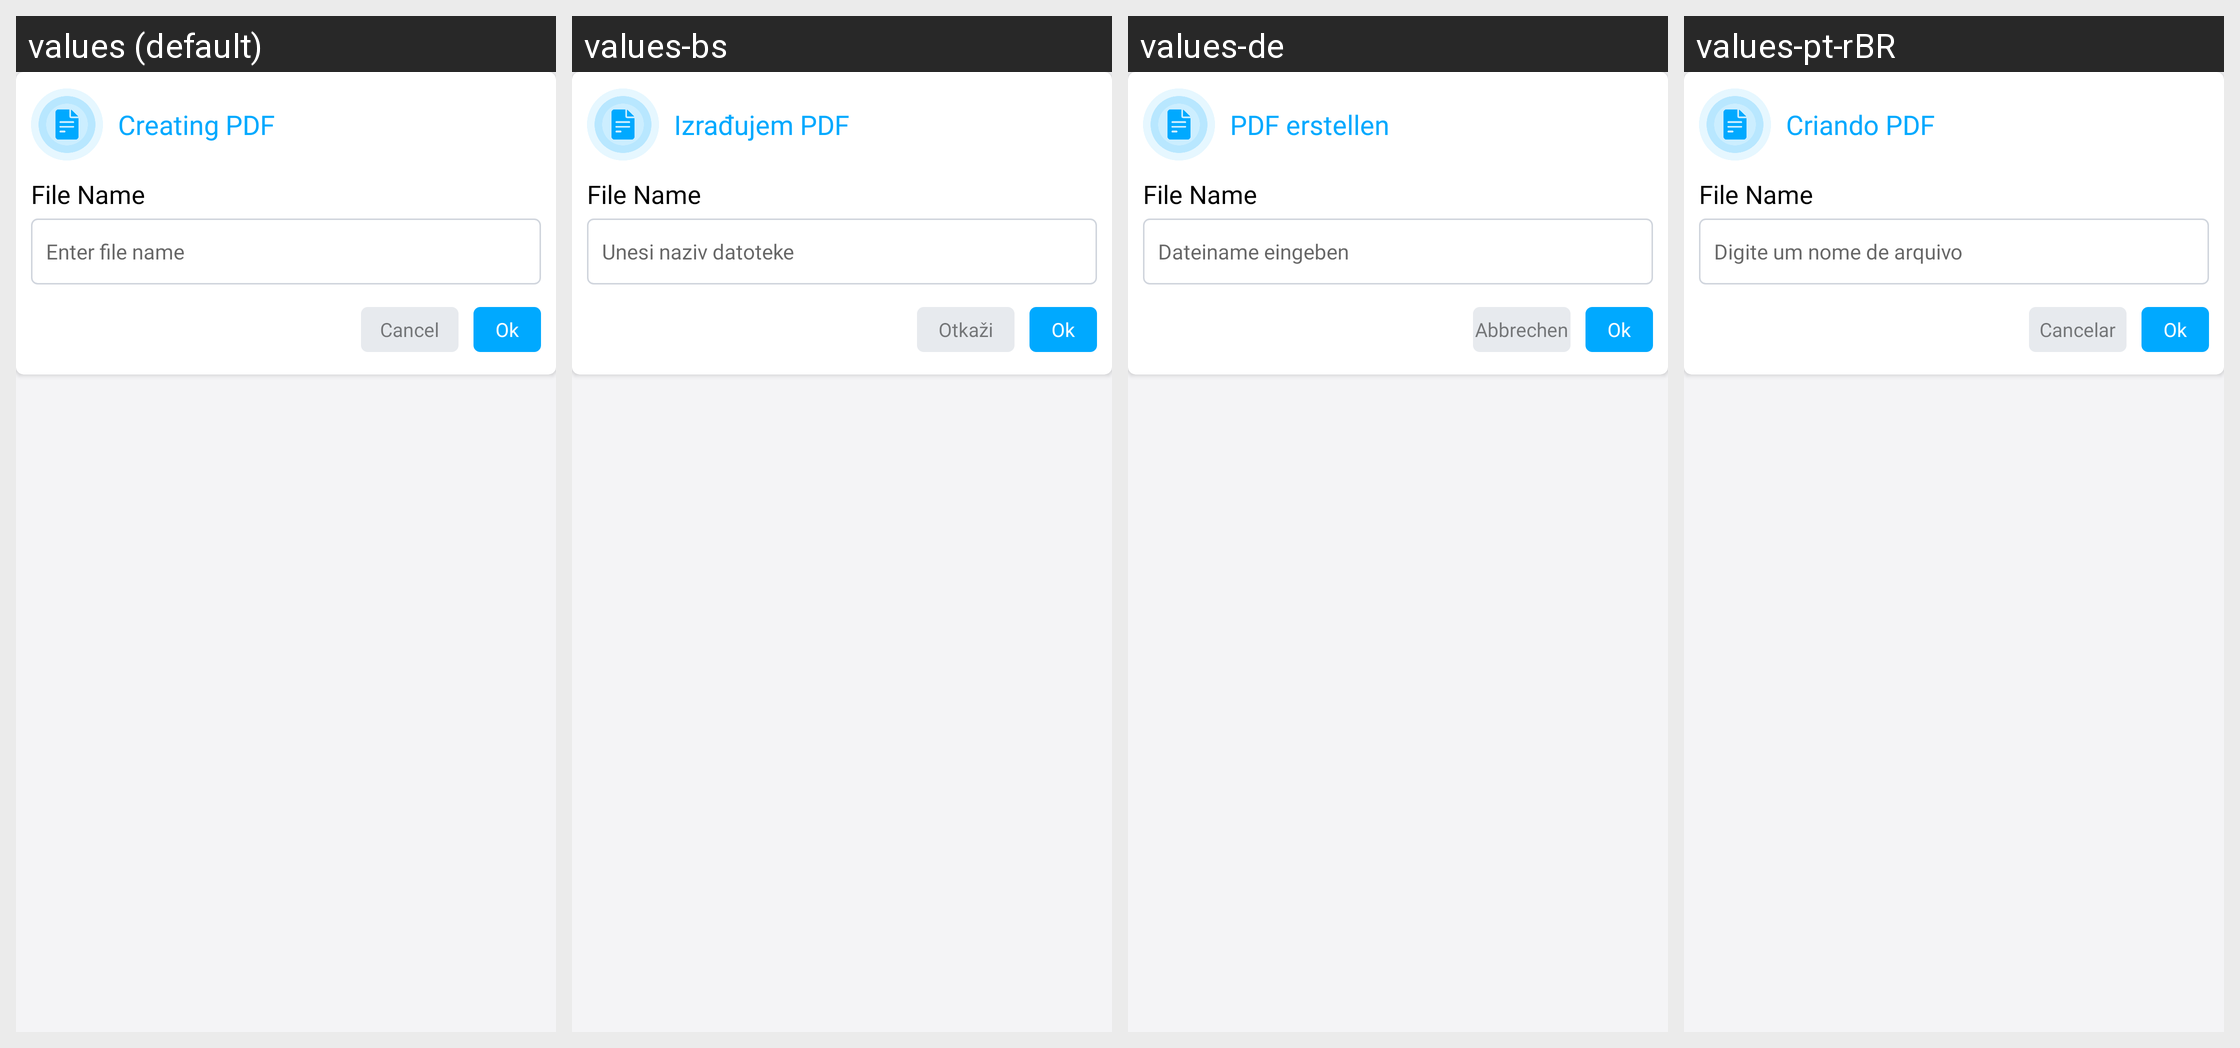

The same Android screen rendered under several of its app's locales, left to right. List the strings drawn on it with the default value and each locale's translation.
Android screen res/layout/create_pdf_dialog.xml rendered under 4 locales, left to right: values (default), values-bs, values-de, values-pt-rBR. Device: Nexus 5 (rendered at 1080×1920; each locale shown at half size, 540×960, under a caption strip naming it); theme AppThemeWhite.
Other locales in the repository, not shown: values-es, values-fr, values-hi, values-it, values-ja, values-ru, values-tr-rTR, values-zh.
Strings drawn on this screen, with the default value and each locale's value (text and hints the layout hard-codes, and strings that could not be matched under every locale, appear in the picture but are not listed):

creating_pdf
  values: Creating PDF
  values-bs: Izrađujem PDF
  values-de: PDF erstellen
  values-pt-rBR: Criando PDF

file_name
  values: File Name
  values-bs: File Name  [not translated; the default value is used]
  values-de: File Name  [not translated; the default value is used]
  values-pt-rBR: File Name  [not translated; the default value is used]

enter_file_name
  values: Enter file name
  values-bs: Unesi naziv datoteke
  values-de: Dateiname eingeben
  values-pt-rBR: Digite um nome de arquivo

cancel
  values: Cancel
  values-bs: Otkaži
  values-de: Abbrechen
  values-pt-rBR: Cancelar
